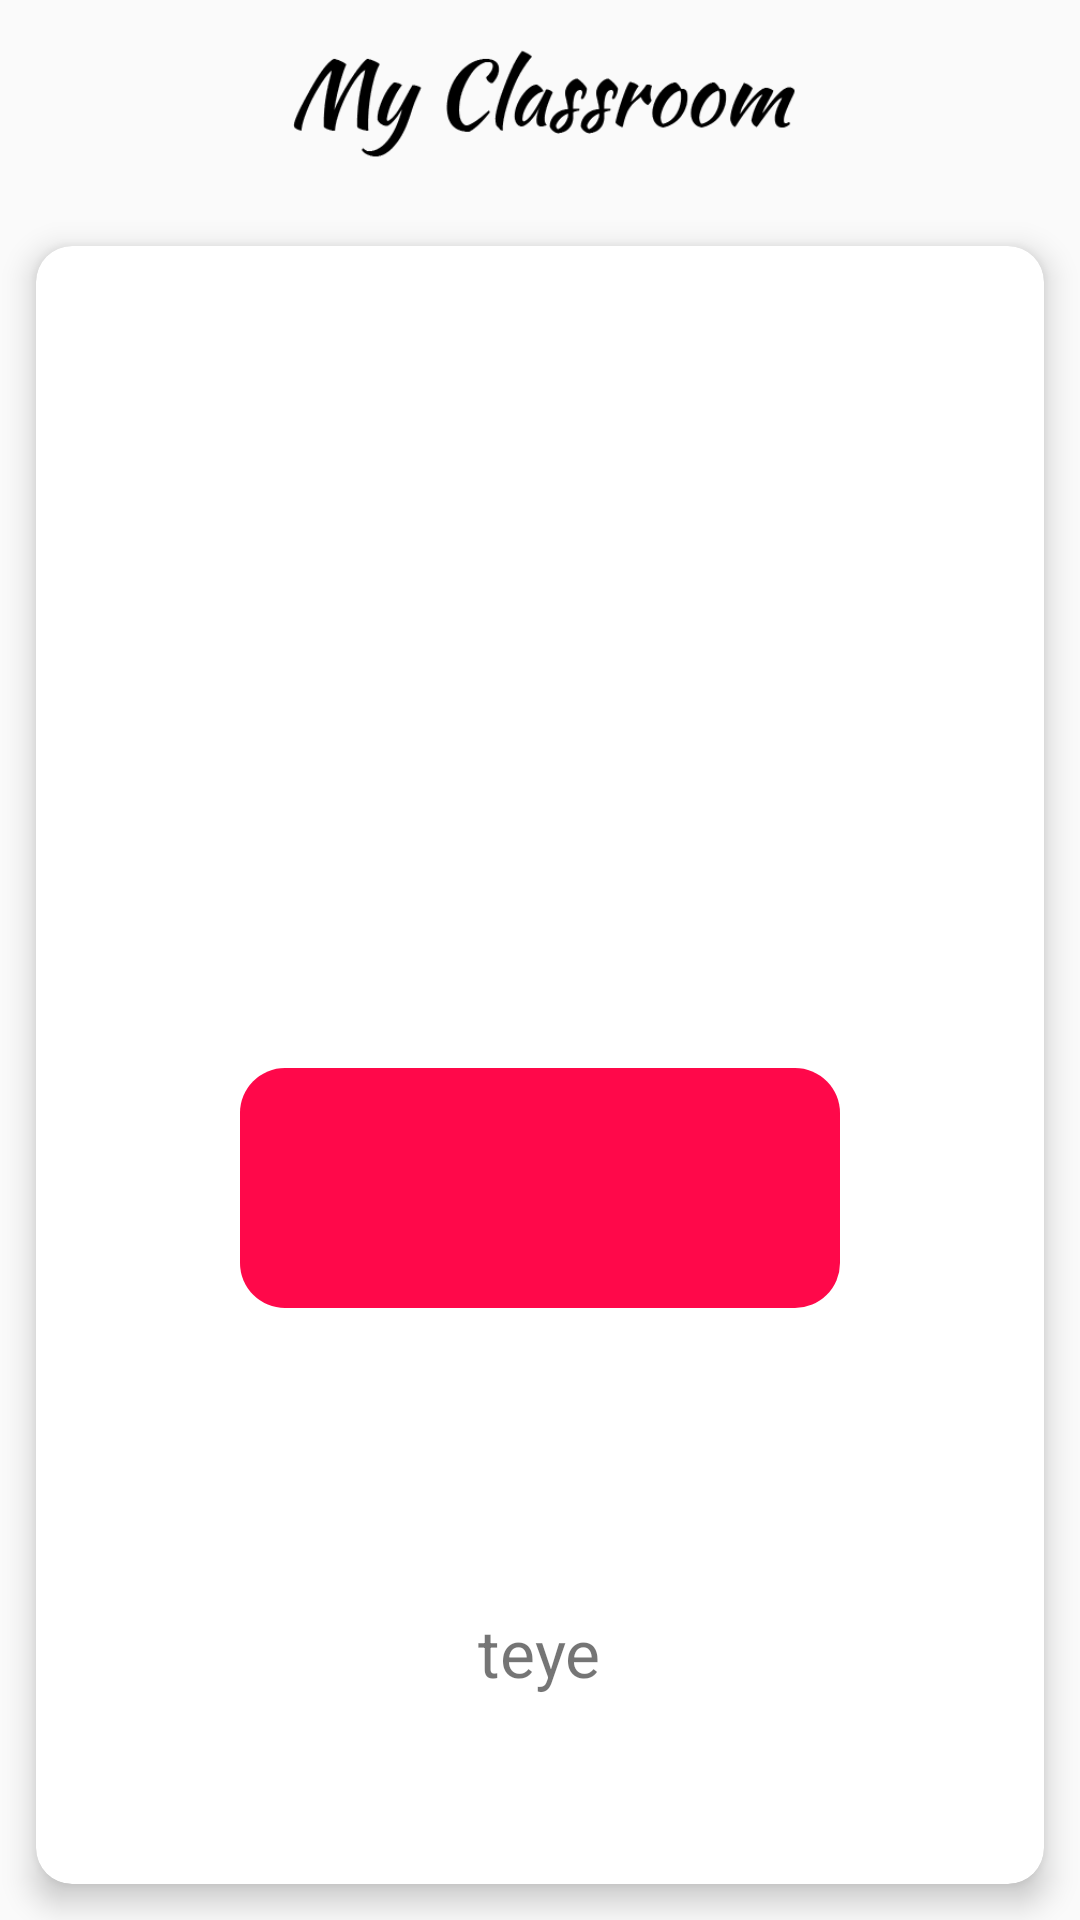

Write the Android layout XML for this screen, with the resource values it uses.
<!-- AndroidManifest.xml: application theme Theme.MyClassroomProject -->
<!-- res/layout/activity_word_game_template.xml -->
<?xml version="1.0" encoding="utf-8"?>
<RelativeLayout
    xmlns:android="http://schemas.android.com/apk/res/android"
    xmlns:app="http://schemas.android.com/apk/res-auto"
    xmlns:tools="http://schemas.android.com/tools"
    android:layout_width="match_parent"
    android:layout_height="match_parent"
    tools:context=".WordGameTemplateActivity">

    <LinearLayout
        android:orientation="vertical"
        android:layout_width="match_parent"
        android:layout_height="match_parent">

        <ImageView
            android:src="@drawable/logo_black"
            android:layout_width="wrap_content"
            android:layout_height="70dp" />

        <GridLayout
            android:columnCount="1"
            android:rowCount="1"
            android:alignmentMode="alignMargins"
            android:columnOrderPreserved="false"
            android:layout_width="match_parent"
            android:layout_height="match_parent">
            <androidx.cardview.widget.CardView
                android:layout_width="wrap_content"
                android:layout_height="wrap_content"
                android:layout_columnWeight="1"
                android:layout_rowWeight="1"
                app:cardElevation="6dp"
                app:cardCornerRadius="12dp"
                android:layout_margin="12dp">
                <LinearLayout
                    android:padding="16dp"
                    android:orientation="vertical"
                    android:gravity="center"
                    android:layout_width="match_parent"
                    android:layout_height="match_parent">
                    <ImageView
                        android:layout_marginTop="-79dp"
                        android:layout_marginBottom="-30dp"
                        android:id="@+id/wordpic"
                        android:layout_width="280dp"
                        android:layout_height="280dp"/>

                    <EditText
                        android:id="@+id/editText"
                        android:layout_marginBottom="70dp"
                        android:padding="10dp"
                        android:clickable="false"
                        android:focusable="false"
                        android:textColor="@android:color/white"
                        android:textSize="32sp"
                        android:gravity="center"
                        android:layout_gravity="center"
                        android:layout_marginTop="40dp"
                        android:background="@drawable/edittextbg"
                        android:text=""
                        android:layout_width="200dp"
                        android:layout_height="80dp" />


                    <LinearLayout
                        android:id="@+id/layoutParent1"
                        android:layout_marginLeft="24dp"
                        android:layout_marginRight="24dp"
                        android:orientation="horizontal"
                        android:layout_width="match_parent"
                        android:layout_height="wrap_content">

                    </LinearLayout>

                    <LinearLayout
                        android:id="@+id/layoutParent2"
                        android:layout_marginLeft="24dp"
                        android:layout_marginRight="24dp"
                        android:orientation="horizontal"
                        android:layout_width="match_parent"
                        android:layout_height="wrap_content">

                    </LinearLayout>

                    <TextView
                        android:textSize="22sp"
                        android:layout_marginTop="30dp"
                        android:id="@+id/npage"
                        android:layout_width="wrap_content"
                        android:layout_height="wrap_content"
                        android:text="teye"
                        android:layout_gravity="center_horizontal"/>
                </LinearLayout>

            </androidx.cardview.widget.CardView>

        </GridLayout>


    </LinearLayout>

</RelativeLayout>
<!-- resources referenced by this layout -->
<resources>
  <!-- drawable edittextbg (drawable) -->
  <?xml version="1.0" encoding="utf-8"?>
  <shape xmlns:android="http://schemas.android.com/apk/res/android"
      android:shape="rectangle"
      android:padding="40dp">
  
      <solid android:color="@color/dark_pink"/>
      <corners
          android:bottomRightRadius="15dp"
          android:bottomLeftRadius="15dp"
          android:topLeftRadius="15dp"
          android:topRightRadius="15dp"/>
  </shape>
  <!-- drawable logo_black: png bitmap (drawable, 6643 bytes) -->
  <style name="Theme.MyClassroomProject" parent="Theme.AppCompat.Light.NoActionBar">
          
          <item name="colorPrimary">@color/purple_500</item>
          <item name="colorPrimaryDark">@color/purple_700</item>
          <item name="colorAccent">@color/teal_200</item>
          
          
          <item name="android:statusBarColor" tools:targetApi="l">?attr/colorPrimaryVariant</item>
          
          <item name="android:windowFullscreen">true</item>
  
          <item name="android:windowActivityTransitions">true</item>
      </style>
  <color name="dark_pink">#ff084a</color>
  <color name="purple_500">#FF6200EE</color>
  <color name="purple_700">#FF3700B3</color>
  <color name="teal_200">#FF03DAC5</color>
</resources>
